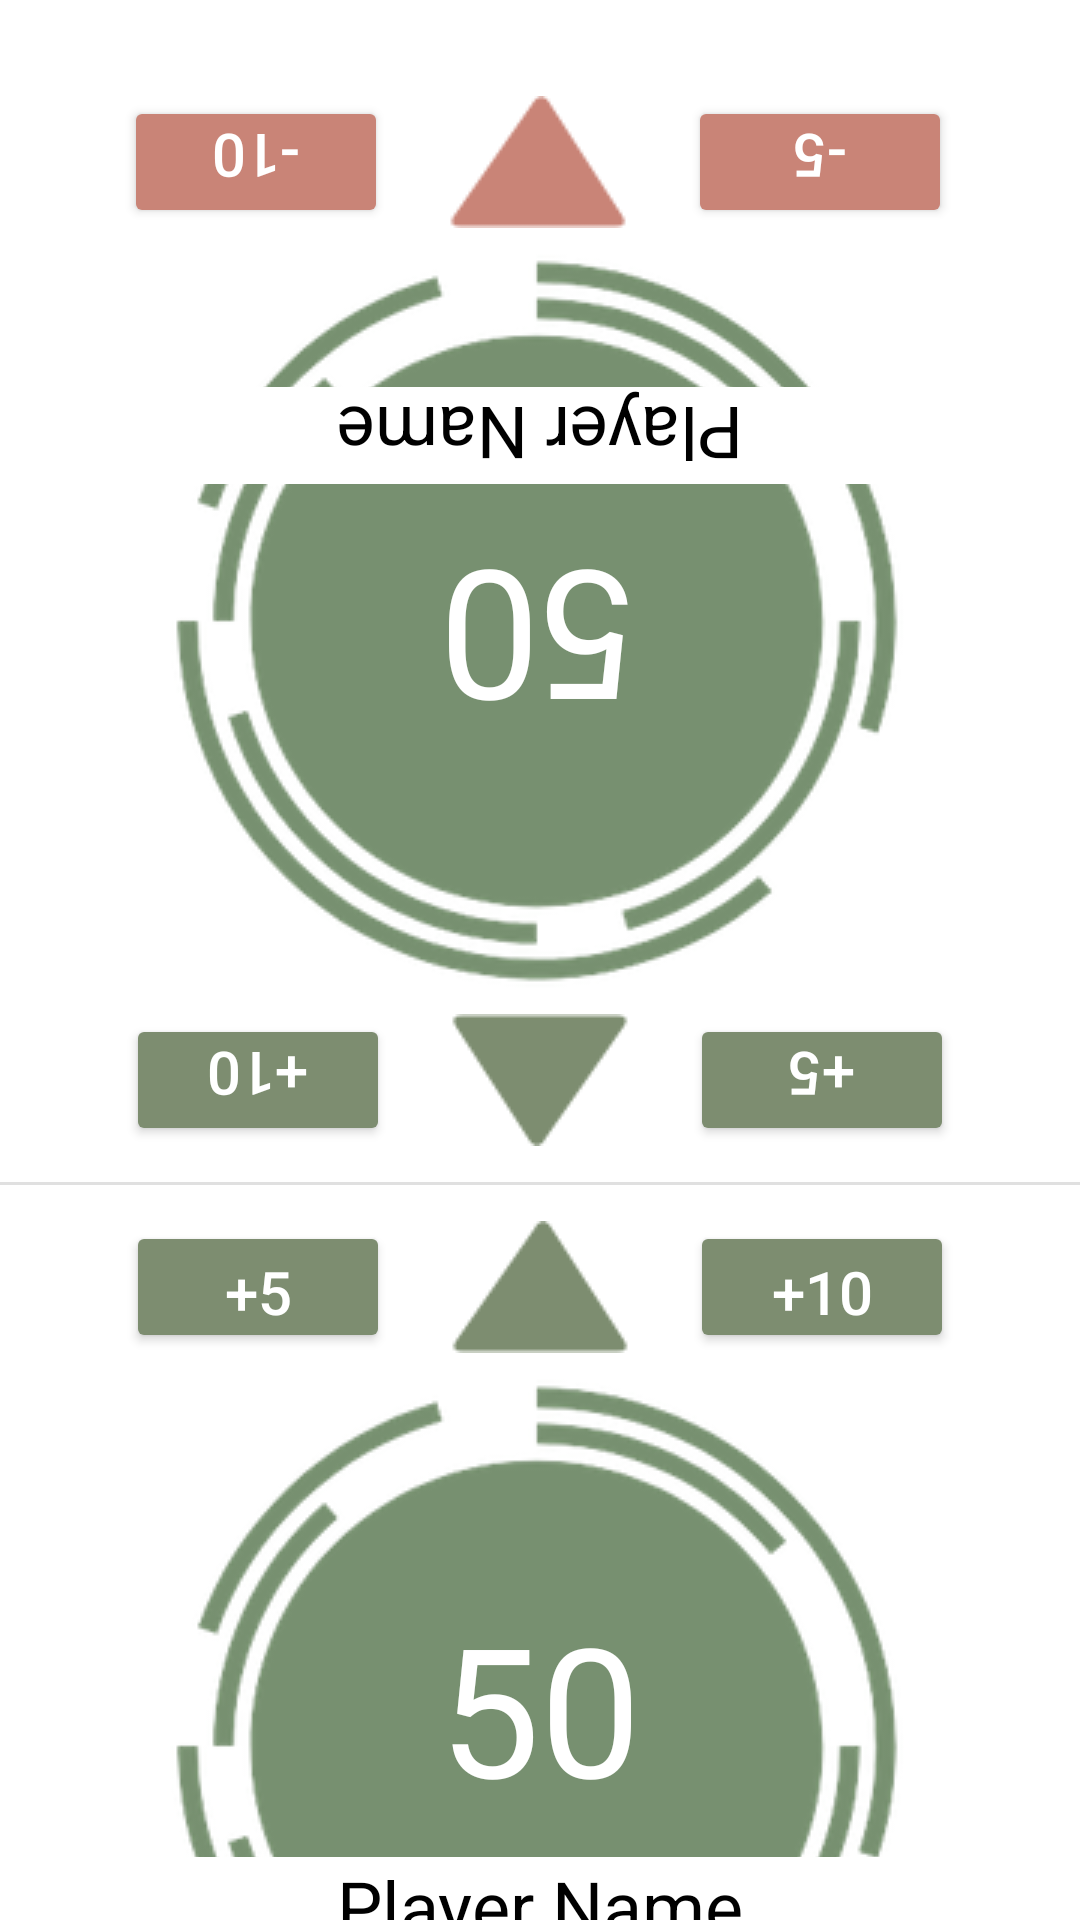

Reconstruct the res/layout file that produces this screen, plus the resources it refers to.
<!-- AndroidManifest.xml: application theme Theme.PointsTracker -->
<!-- res/layout/activity_game2.xml -->
<?xml version="1.0" encoding="utf-8"?>
<androidx.constraintlayout.widget.ConstraintLayout xmlns:android="http://schemas.android.com/apk/res/android"
    xmlns:app="http://schemas.android.com/apk/res-auto"
    xmlns:tools="http://schemas.android.com/tools"
    android:layout_width="match_parent"
    android:layout_height="match_parent"
    tools:context=".GameActivity2">


    <LinearLayout
        android:id="@+id/linearLayout1"
        android:layout_width="wrap_content"
        android:layout_height="wrap_content"
        android:layout_gravity="center"
        android:layout_marginTop="32dp"
        android:orientation="horizontal"
        app:layout_constraintEnd_toEndOf="parent"
        app:layout_constraintHorizontal_bias="0.494"
        app:layout_constraintStart_toStartOf="parent"
        app:layout_constraintTop_toTopOf="parent">

        <Button
            android:id="@+id/button1"
            android:layout_width="wrap_content"
            android:layout_height="match_parent"
            android:layout_weight="1"
            android:onClick="subTen1"
            android:rotation="180"
            android:text="-10"
            android:textColor="#FFFFFF"
            android:textSize="20sp"
            app:backgroundTint="#c98477" />

        <ImageButton
            android:id="@+id/lossButton1"
            android:layout_width="wrap_content"
            android:layout_height="wrap_content"
            android:layout_marginLeft="20dp"
            android:layout_marginRight="20dp"
            android:layout_weight="1"
            android:onClick="loss1"
            android:padding="0dp"
            android:rotation="180"
            android:tag="down1"
            app:srcCompat="@drawable/downhwc" />

        <Button
            android:id="@+id/button2"
            android:layout_width="wrap_content"
            android:layout_height="match_parent"
            android:layout_weight="1"
            android:onClick="subFive1"
            android:rotation="180"
            android:text="-5"
            android:textColor="#FFFFFF"
            android:textSize="20sp"
            app:backgroundTint="#c98477" />

    </LinearLayout>

    <ImageView
        android:id="@+id/gameImageView1"
        android:layout_width="match_parent"
        android:layout_height="wrap_content"
        android:layout_marginTop="8dp"
        app:layout_constraintEnd_toEndOf="parent"
        app:layout_constraintStart_toStartOf="parent"
        app:layout_constraintTop_toBottomOf="@+id/linearLayout1"
        app:srcCompat="@drawable/greenhw" />

    <TextView
        android:id="@+id/playerNameTextView"
        android:layout_width="250dp"
        android:layout_height="wrap_content"
        android:layout_gravity="center"
        android:layout_marginTop="45dp"
        android:background="#FFFFFF"
        android:gravity="center"
        android:rotation="180"
        android:text="Player Name"
        android:textColor="#000000"
        android:textSize="24sp"
        app:layout_constraintEnd_toEndOf="@+id/gameImageView1"
        app:layout_constraintStart_toStartOf="@+id/gameImageView1"
        app:layout_constraintTop_toTopOf="@+id/gameImageView1" />


    <TextView
        android:id="@+id/pointsTextView1"
        android:layout_width="200dp"
        android:layout_height="wrap_content"
        android:layout_marginTop="90dp"
        android:gravity="center"
        android:rotation="180"
        android:text="50"
        android:textColor="#FFFFFF"
        android:textSize="60sp"
        app:layout_constraintEnd_toEndOf="@+id/gameImageView1"
        app:layout_constraintStart_toStartOf="@+id/gameImageView1"
        app:layout_constraintTop_toTopOf="@+id/gameImageView1" />


    <View
        android:id="@+id/divider"
        android:layout_width="match_parent"
        android:layout_height="1dp"
        android:layout_marginTop="8dp"
        android:layout_marginBottom="8dp"
        android:background="?android:attr/listDivider"
        app:layout_constraintBottom_toTopOf="@+id/linearLayout3"
        app:layout_constraintEnd_toEndOf="parent"
        app:layout_constraintStart_toStartOf="parent"
        app:layout_constraintTop_toBottomOf="@+id/linearLayout2" />

    <LinearLayout
        android:id="@+id/linearLayout2"
        android:layout_width="wrap_content"
        android:layout_height="wrap_content"
        android:layout_marginTop="8dp"
        android:layout_marginBottom="4dp"
        android:orientation="horizontal"
        app:layout_constraintBottom_toTopOf="@+id/divider"
        app:layout_constraintEnd_toEndOf="parent"
        app:layout_constraintStart_toStartOf="parent"
        app:layout_constraintTop_toBottomOf="@+id/gameImageView1">

        <Button
            android:id="@+id/button3"
            android:layout_width="wrap_content"
            android:layout_height="match_parent"
            android:layout_weight="1"
            android:onClick="addTen1"
            android:rotation="180"
            android:text="+10"
            android:textColor="#FFFFFF"
            android:textSize="20sp"
            app:backgroundTint="#7D8D70" />


        <ImageButton
            android:id="@+id/gainButton1"
            android:layout_width="wrap_content"
            android:layout_height="wrap_content"
            android:layout_marginLeft="20dp"
            android:layout_marginRight="20dp"
            android:layout_weight="1"
            android:onClick="gain1"
            android:padding="0dp"
            android:rotation="180"
            app:srcCompat="@drawable/uphwc" />

        <Button
            android:id="@+id/button4"
            android:layout_width="wrap_content"
            android:layout_height="match_parent"
            android:layout_weight="1"
            android:onClick="addFive1"
            android:rotation="180"
            android:text="+5"
            android:textColor="#FFFFFF"
            android:textSize="20sp"
            app:backgroundTint="#7D8D70" />

    </LinearLayout>

    <LinearLayout
        android:id="@+id/linearLayout3"
        android:layout_width="wrap_content"
        android:layout_height="wrap_content"
        android:layout_gravity="center"
        android:layout_marginTop="4dp"
        android:layout_marginBottom="4dp"
        android:orientation="horizontal"
        app:layout_constraintBottom_toTopOf="@+id/gameImageView2"
        app:layout_constraintEnd_toEndOf="parent"
        app:layout_constraintStart_toStartOf="parent"
        app:layout_constraintTop_toBottomOf="@+id/divider">

        <Button
            android:id="@+id/button5"
            android:layout_width="wrap_content"
            android:layout_height="match_parent"
            android:layout_weight="1"
            android:onClick="addFive2"
            android:text="+5"
            android:textColor="#FFFFFF"
            android:textSize="20sp"
            app:backgroundTint="#7D8D70" />

        <ImageButton
            android:id="@+id/gainButton2"
            android:layout_width="wrap_content"
            android:layout_height="wrap_content"
            android:layout_marginLeft="20dp"
            android:layout_marginRight="20dp"
            android:layout_weight="1"
            android:onClick="gain2"
            android:padding="0dp"
            app:srcCompat="@drawable/uphwc" />

        <Button
            android:id="@+id/button6"
            android:layout_width="wrap_content"
            android:layout_height="match_parent"
            android:layout_weight="1"
            android:onClick="addTen2"
            android:text="+10"
            android:textColor="#FFFFFF"
            android:textSize="20sp"
            app:backgroundTint="#7D8D70" />

    </LinearLayout>

    <ImageView
        android:id="@+id/gameImageView2"
        android:layout_width="match_parent"
        android:layout_height="wrap_content"
        android:layout_marginTop="8dp"
        app:layout_constraintEnd_toEndOf="parent"
        app:layout_constraintStart_toStartOf="parent"
        app:layout_constraintTop_toBottomOf="@+id/linearLayout3"
        app:srcCompat="@drawable/greenhw" />

    <TextView
        android:id="@+id/playerNameTextView2"
        android:layout_width="250dp"
        android:layout_height="wrap_content"
        android:layout_gravity="center"
        android:layout_marginTop="160dp"
        android:background="#FFFFFF"
        android:gravity="center"
        android:text="Player Name"
        android:textColor="#000000"
        android:textSize="24sp"
        app:layout_constraintEnd_toEndOf="@+id/gameImageView2"
        app:layout_constraintStart_toStartOf="@+id/gameImageView2"
        app:layout_constraintTop_toTopOf="@+id/gameImageView2" />

    <TextView
        android:id="@+id/pointsTextView2"
        android:layout_width="200dp"
        android:layout_height="wrap_content"
        android:layout_marginTop="70dp"
        android:gravity="center"
        android:text="50"
        android:textColor="#FFFFFF"
        android:textSize="60sp"
        app:layout_constraintEnd_toEndOf="@+id/gameImageView2"
        app:layout_constraintStart_toStartOf="@+id/gameImageView2"
        app:layout_constraintTop_toTopOf="@+id/gameImageView2" />


    <LinearLayout
        android:id="@+id/linearLayout4"
        android:layout_width="wrap_content"
        android:layout_height="wrap_content"
        android:layout_gravity="center"
        android:layout_marginTop="8dp"
        android:orientation="horizontal"
        app:layout_constraintEnd_toEndOf="parent"
        app:layout_constraintStart_toStartOf="parent"
        app:layout_constraintTop_toBottomOf="@+id/gameImageView2">

        <Button
            android:id="@+id/button7"
            android:layout_width="wrap_content"
            android:layout_height="match_parent"
            android:layout_weight="1"
            android:onClick="subFive2"
            android:text="-5"
            android:textColor="#FFFFFF"
            android:textSize="20sp"
            app:backgroundTint="#c98477" />

        <ImageButton
            android:id="@+id/lossButton2"
            android:layout_width="wrap_content"
            android:layout_height="wrap_content"
            android:layout_marginLeft="20dp"
            android:layout_marginRight="20dp"
            android:layout_weight="1"
            android:onClick="loss2"
            android:padding="0dp"
            android:tag="down2"
            app:srcCompat="@drawable/downhwc" />

        <Button
            android:id="@+id/button8"
            android:layout_width="wrap_content"
            android:layout_height="match_parent"
            android:layout_weight="1"
            android:onClick="subTen2"
            android:text="-10"
            android:textColor="#FFFFFF"
            android:textSize="20sp"
            app:backgroundTint="#c98477" />

    </LinearLayout>

</androidx.constraintlayout.widget.ConstraintLayout>
<!-- resources referenced by this layout -->
<resources>
  <!-- drawable downhwc: png bitmap (drawable-v24, 1877 bytes) -->
  <!-- drawable greenhw: png bitmap (drawable-v24, 44251 bytes) -->
  <!-- drawable uphwc: png bitmap (drawable-v24, 1846 bytes) -->
  <style name="Theme.PointsTracker" parent="Theme.MaterialComponents.DayNight.DarkActionBar">
          
          <item name="colorPrimary">@color/purple_500</item>
          <item name="colorPrimaryVariant">@color/purple_700</item>
          <item name="colorOnPrimary">@color/white</item>
          
          <item name="colorSecondary">@color/teal_200</item>
          <item name="colorSecondaryVariant">@color/teal_700</item>
          <item name="colorOnSecondary">@color/black</item>
          
          <item name="android:statusBarColor" tools:targetApi="l">?attr/colorPrimaryVariant</item>
          
      </style>
  <!-- not gathered from this repository: default colours our renderer supplied (Android Studio template values) -->
  <color name="purple_500">#FF6200EE</color>
  <color name="purple_700">#FF3700B3</color>
  <color name="teal_200">#FF03DAC5</color>
  <color name="teal_700">#FF018786</color>
  <color name="black">#FF000000</color>
  <color name="white">#FFFFFFFF</color>
</resources>
